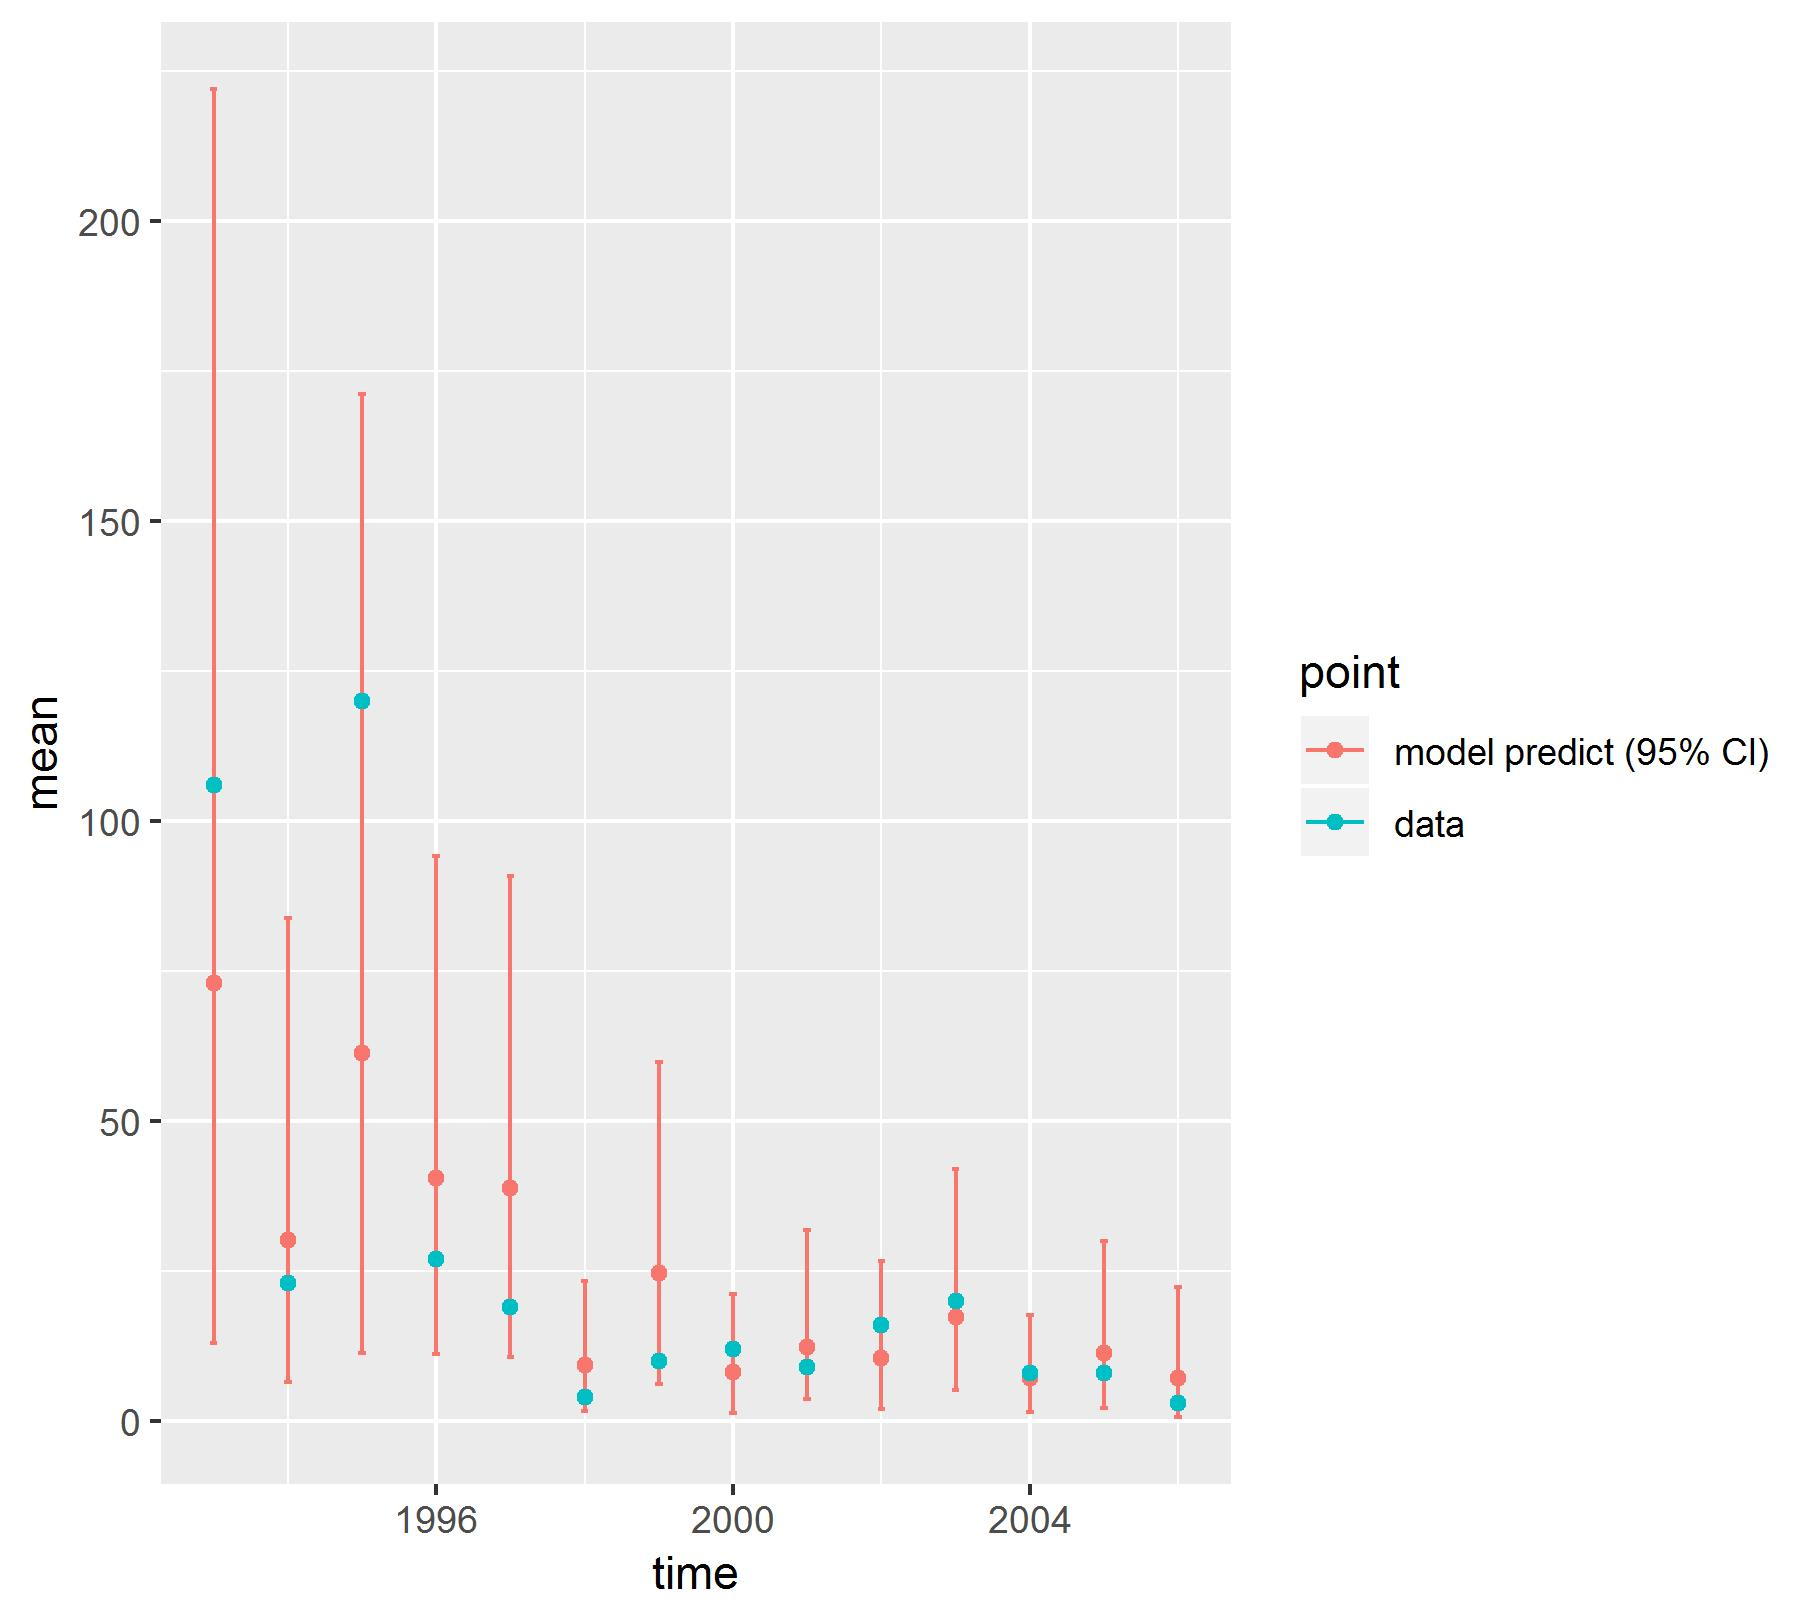

The file beside this chart, header and first rows:
, point, mean, low, high, time
1, model predict (95% CI), 73.01, 12.92, 222, 1993
2, model predict (95% CI), 30.09, 6.523, 83.74, 1994
3, model predict (95% CI), 61.38, 11.25, 171, 1995
4, model predict (95% CI), 40.42, 11.14, 94.08, 1996
5, model predict (95% CI), 38.75, 10.69, 90.73, 1997
6, model predict (95% CI), 9.257, 1.689, 23.36, 1998
7, model predict (95% CI), 24.56, 6.085, 59.73, 1999
8, model predict (95% CI), 8.199, 1.38, 21.14, 2000
9, model predict (95% CI), 12.33, 3.648, 31.76, 2001
10, model predict (95% CI), 10.43, 1.904, 26.66, 2002
11, model predict (95% CI), 17.34, 5.132, 41.89, 2003
12, model predict (95% CI), 7.105, 1.471, 17.69, 2004
13, model predict (95% CI), 11.23, 2.079, 29.95, 2005
14, model predict (95% CI), 7.194, 0.5966, 22.33, 2006
X1993, data, 106, 106, 106, 1993
X1994, data, 23, 23, 23, 1994
X1995, data, 120, 120, 120, 1995
X1996, data, 27, 27, 27, 1996
X1997, data, 19, 19, 19, 1997
X1998, data, 4, 4, 4, 1998
X1999, data, 10, 10, 10, 1999
X2000, data, 12, 12, 12, 2000
X2001, data, 9, 9, 9, 2001
X2002, data, 16, 16, 16, 2002
X2003, data, 20, 20, 20, 2003
X2004, data, 8, 8, 8, 2004
X2005, data, 8, 8, 8, 2005
X2006, data, 3, 3, 3, 2006
